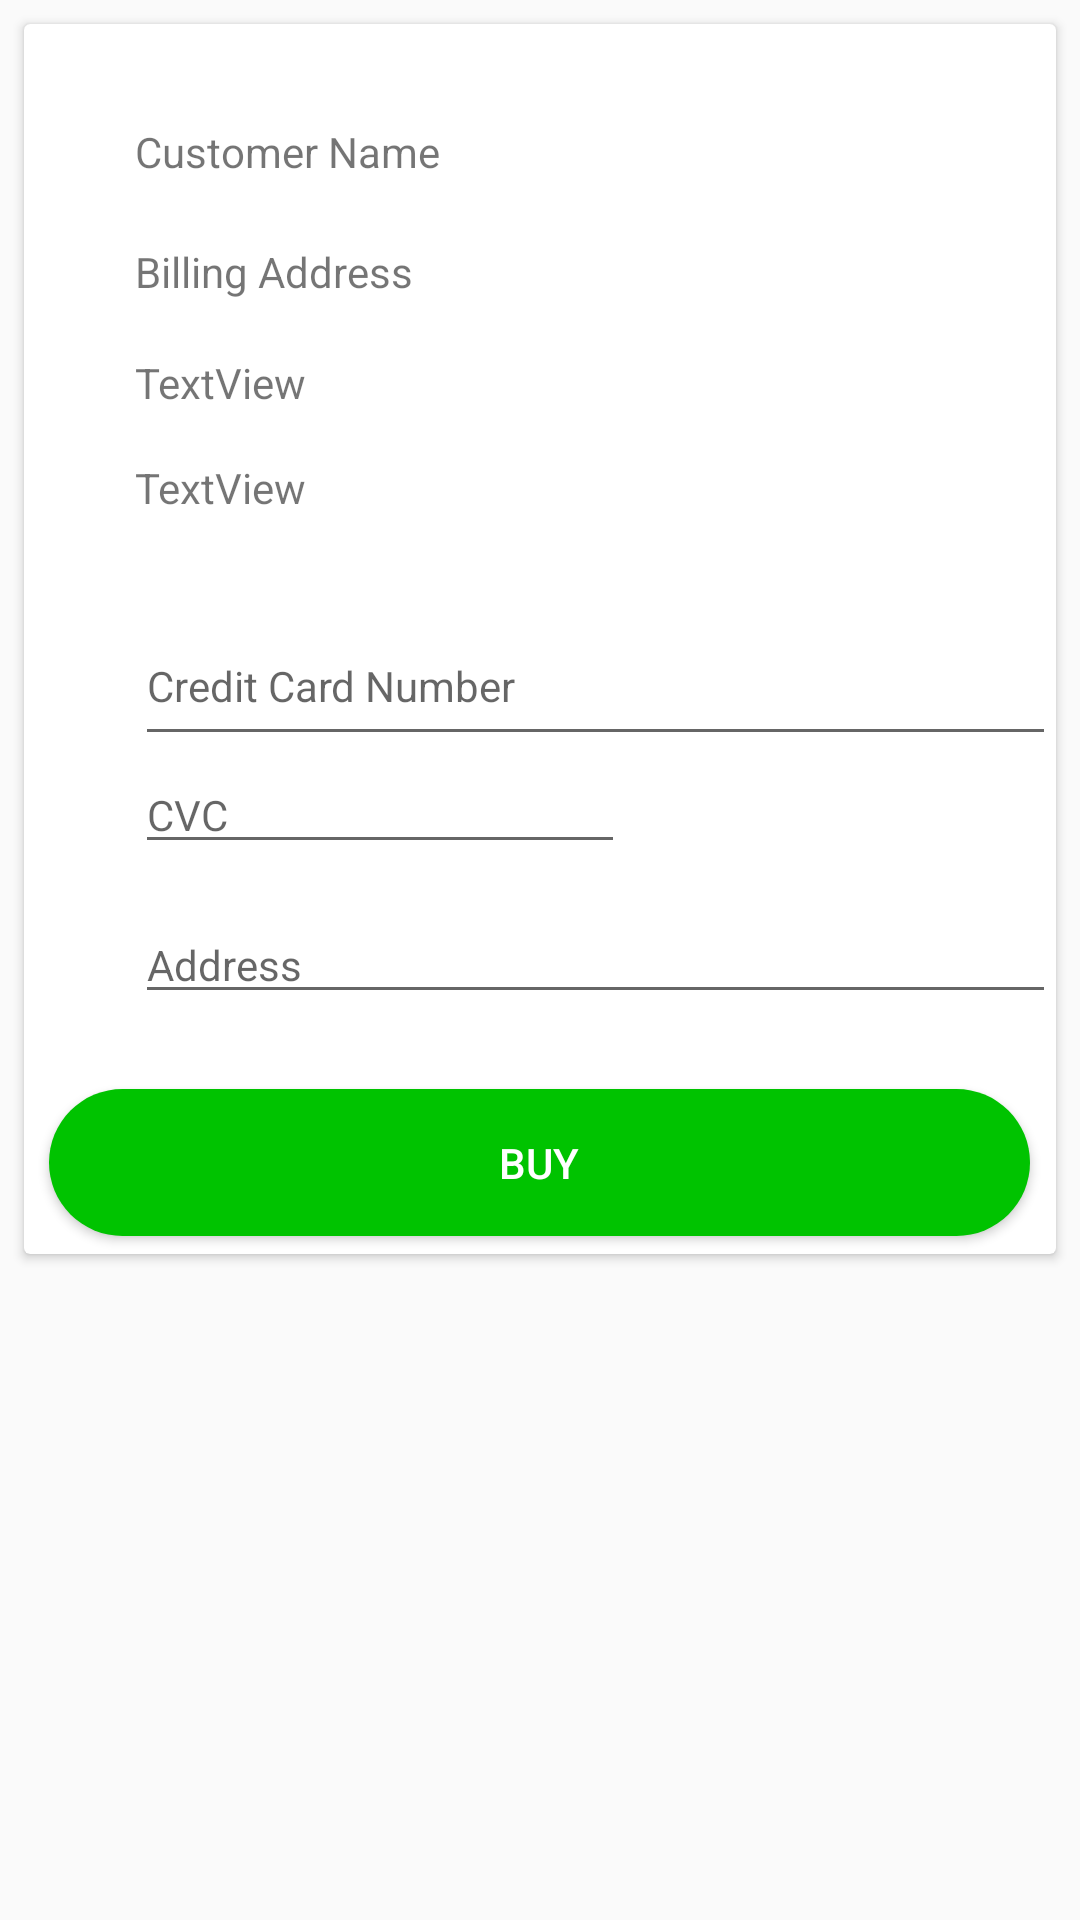

Layout XML and referenced resources for this Android screen:
<!-- AndroidManifest.xml: application theme AppTheme -->
<!-- res/layout/checkout.xml -->
<?xml version="1.0" encoding="utf-8"?>
<android.support.constraint.ConstraintLayout xmlns:android="http://schemas.android.com/apk/res/android"
    xmlns:app="http://schemas.android.com/apk/res-auto"
    xmlns:tools="http://schemas.android.com/tools"
    android:layout_width="match_parent"
    android:layout_height="match_parent"
    tools:layout_editor_absoluteY="25dp">

    <android.support.v7.widget.CardView
        android:id="@+id/sdfsf"
        android:layout_width="match_parent"
        android:layout_height="410dp"
        android:layout_marginEnd="8dp"
        android:layout_marginStart="8dp"
        android:layout_marginTop="8dp"
        app:layout_constraintEnd_toEndOf="parent"
        app:layout_constraintStart_toStartOf="parent"
        app:layout_constraintTop_toTopOf="parent">

        <RelativeLayout
            android:layout_width="match_parent"
            android:layout_height="match_parent">

            <Button
                android:id="@+id/pay"
                android:layout_width="327dp"
                android:layout_height="wrap_content"
                android:layout_below="@+id/linearLayout"
                android:layout_centerHorizontal="true"
                android:layout_marginTop="11dp"
                android:background="@drawable/loginbutton"
                android:text="Buy"
                android:textColor="@color/cardview_light_background"
                app:layout_constraintBottom_toBottomOf="parent"
                app:layout_constraintEnd_toEndOf="parent"
                app:layout_constraintStart_toStartOf="parent"
                app:layout_constraintTop_toTopOf="parent" />

            <TextView
                android:id="@+id/name"
                android:layout_width="wrap_content"
                android:layout_height="wrap_content"
                android:layout_alignParentStart="true"
                android:layout_alignParentTop="true"
                android:layout_marginStart="37dp"
                android:layout_marginTop="33dp"
                android:text="Customer Name"
                tools:layout_editor_absoluteX="252dp"
                tools:layout_editor_absoluteY="52dp" />

            <TextView
                android:id="@+id/email"
                android:layout_width="wrap_content"
                android:layout_height="wrap_content"
                android:layout_alignStart="@+id/name"
                android:layout_below="@+id/name"
                android:layout_marginTop="21dp"
                android:text="Billing Address"
                tools:layout_editor_absoluteX="285dp"
                tools:layout_editor_absoluteY="103dp" />

            <TextView
                android:id="@+id/allprice"
                android:layout_width="wrap_content"
                android:layout_height="wrap_content"
                android:layout_alignStart="@+id/email"
                android:layout_below="@+id/email"
                android:layout_marginTop="18dp"
                android:text="TextView"
                tools:layout_editor_absoluteX="318dp"
                tools:layout_editor_absoluteY="169dp" />

            <TextView
                android:id="@+id/cartname"
                android:layout_width="wrap_content"
                android:layout_height="24dp"
                android:layout_alignStart="@+id/allprice"
                android:layout_below="@+id/allprice"
                android:layout_marginTop="16dp"
                android:text="TextView"
                tools:layout_editor_absoluteX="8dp"
                tools:layout_editor_absoluteY="133dp" />

            <LinearLayout
                android:id="@+id/linearLayout"
                android:layout_width="310dp"
                android:layout_height="150dp"
                android:layout_alignStart="@+id/cartname"
                android:layout_below="@+id/cartname"
                android:layout_marginTop="25dp"
                android:orientation="vertical">

                <LinearLayout
                    android:layout_width="match_parent"
                    android:layout_height="50dp"
                    android:orientation="vertical">

                    <EditText
                        android:id="@+id/number"
                        android:layout_width="match_parent"
                        android:layout_height="wrap_content"
                        android:layout_weight="1"
                        android:ems="10"
                        android:hint="Credit Card Number"
                        android:inputType="number"
                        android:maxLength="16"
                        android:textSize="14sp" />
                </LinearLayout>

                <LinearLayout
                    android:layout_width="match_parent"
                    android:layout_height="50dp"
                    android:orientation="vertical">

                    <EditText
                        android:id="@+id/cvc"
                        android:layout_width="wrap_content"
                        android:layout_height="wrap_content"
                        android:ems="10"
                        android:hint="CVC"
                        android:inputType="number"
                        android:maxLength="3"
                        android:textSize="14sp" />
                </LinearLayout>

                <LinearLayout
                    android:layout_width="match_parent"
                    android:layout_height="50dp"
                    android:orientation="vertical">

                    <EditText
                        android:id="@+id/address"
                        android:layout_width="match_parent"
                        android:layout_height="wrap_content"
                        android:ems="10"
                        android:hint="Address"
                        android:inputType="text"
                        android:maxLength="50"
                        android:textSize="14sp" />
                </LinearLayout>

            </LinearLayout>

            <ImageView
                android:id="@+id/imageView6"
                android:layout_width="80dp"
                android:layout_height="30dp"
                android:layout_alignEnd="@+id/pay"
                android:layout_below="@+id/cartname"
                app:srcCompat="@drawable/visa" />
        </RelativeLayout>
    </android.support.v7.widget.CardView>

</android.support.constraint.ConstraintLayout>
<!-- resources referenced by this layout -->
<resources>
  <!-- drawable loginbutton (drawable) -->
  <shape xmlns:android="http://schemas.android.com/apk/res/android">
      <solid android:color="@color/green" />
      <corners android:radius="25dp"/>
      <padding android:bottom="15dp" android:left="15dp" android:right="15dp" android:top="15dp"/>
  </shape>
  <style name="AppTheme" parent="Theme.AppCompat.Light.NoActionBar">
          
          <item name="colorPrimary">@color/lightgray</item>
          <item name="colorPrimaryDark">#808080</item>
          <item name="colorAccent">@color/colorAccent</item>
      </style>
  <color name="green">#00c300</color>
  <color name="lightgray">#D3D3D3</color>
  <color name="colorAccent">#FF4081</color>
</resources>
